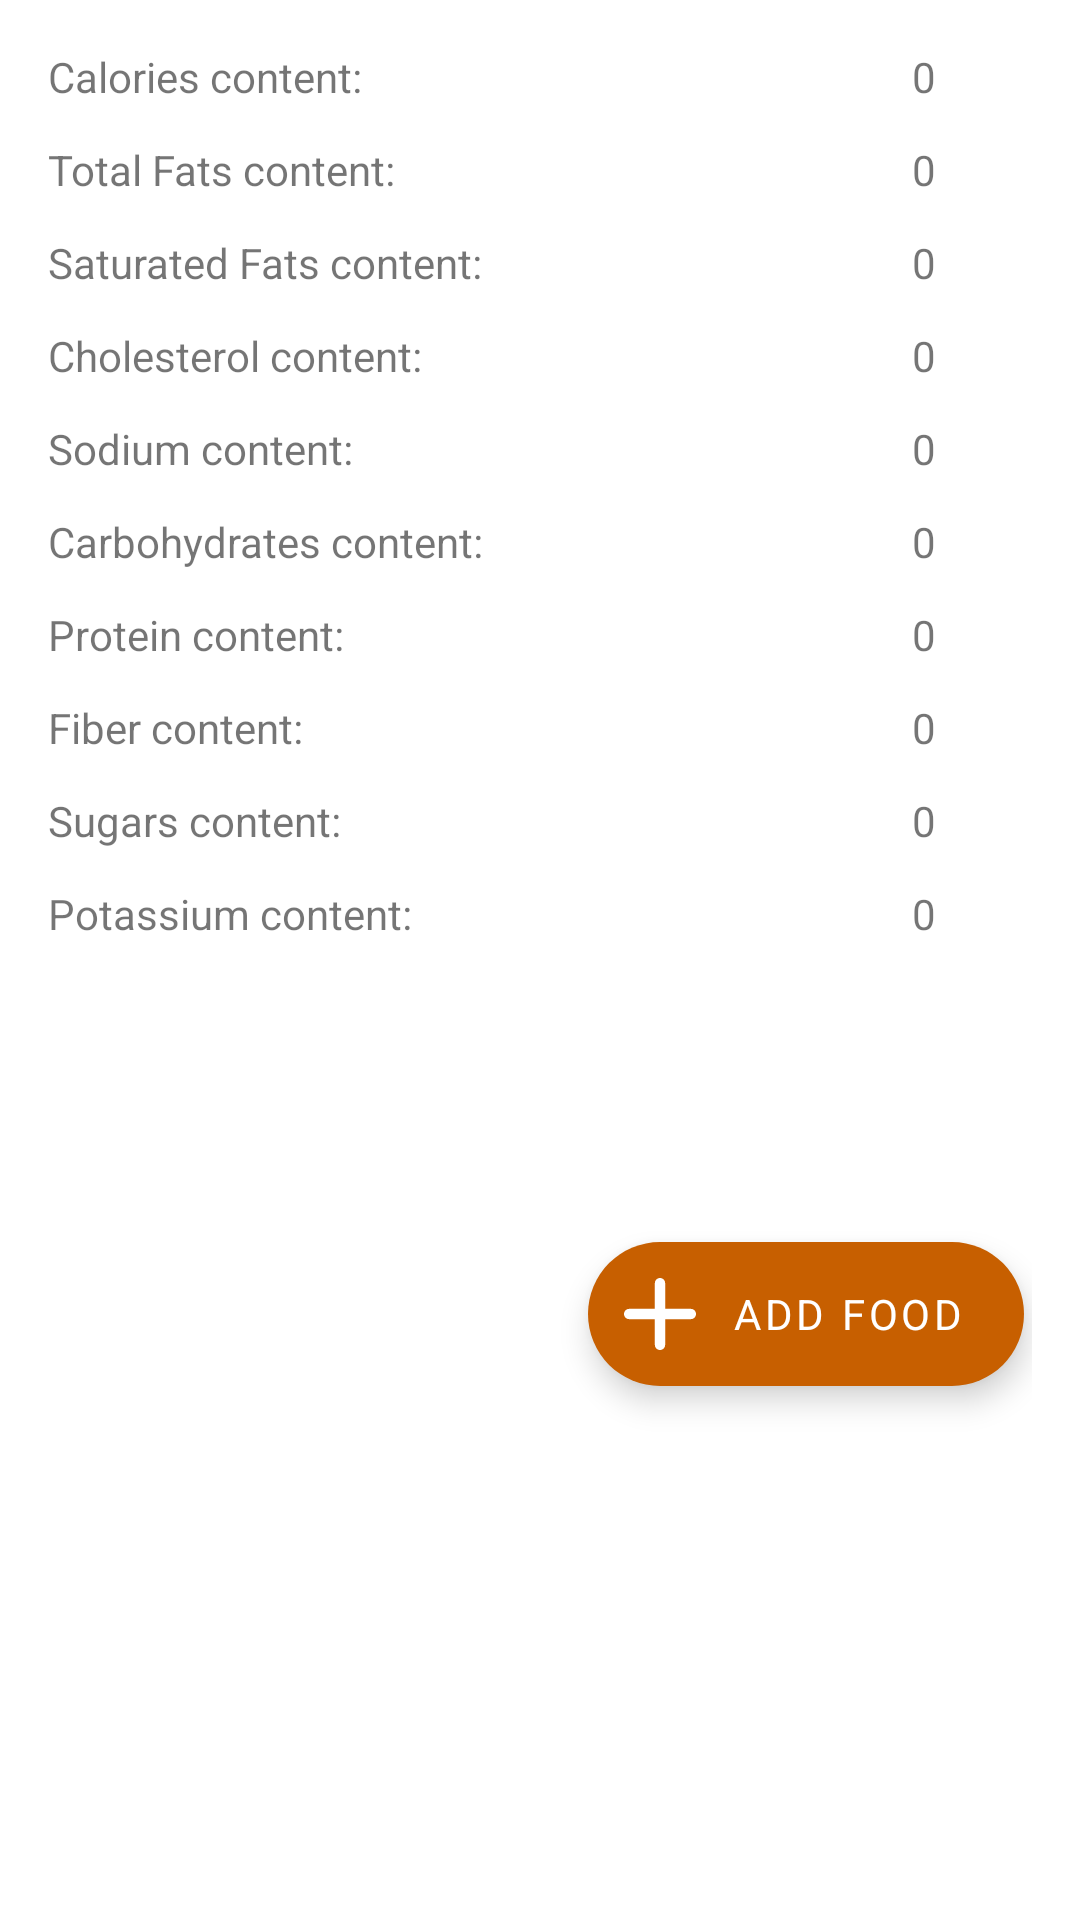

Produce the Android XML layout that renders to this screen, including the resource entries it uses.
<!-- AndroidManifest.xml: application theme CaloriesTracker -->
<!-- res/layout/food_detail_content.xml -->
<?xml version="1.0" encoding="utf-8"?>
<androidx.core.widget.NestedScrollView xmlns:android="http://schemas.android.com/apk/res/android"
    xmlns:app="http://schemas.android.com/apk/res-auto"
    xmlns:tools="http://schemas.android.com/tools"
    android:layout_width="match_parent"
    android:layout_height="match_parent"
    android:padding="16dp"
    app:layout_behavior="@string/appbar_scrolling_view_behavior"
    tools:context=".ui.home.HomeFragment"
    tools:showIn="@layout/fragment_food_details">

    <LinearLayout
        android:layout_width="match_parent"
        android:layout_height="match_parent"
        android:orientation="vertical">

        <RelativeLayout
            android:layout_width="match_parent"
            android:layout_height="match_parent">

            <ProgressBar
                android:id="@+id/fDProgresbar"
                style="?android:attr/progressBarStyle"
                android:layout_width="wrap_content"
                android:layout_height="wrap_content"
                android:layout_centerInParent="true"
                android:visibility="gone" />

            <TextView
                android:id="@+id/caloriesTV"
                android:layout_width="wrap_content"
                android:layout_height="wrap_content"
                android:text="Calories content: " />

            <TextView
                android:id="@+id/caloriesValue"
                android:layout_width="wrap_content"
                android:layout_height="wrap_content"
                android:layout_alignParentEnd="true"
                android:layout_marginRight="32dp"
                android:text="0" />

            <TextView
                android:id="@+id/fatsTV"
                android:layout_width="wrap_content"
                android:layout_height="wrap_content"
                android:layout_below="@+id/caloriesTV"
                android:layout_marginTop="12dp"
                android:text="Total Fats content: " />

            <TextView
                android:id="@+id/fatsValue"
                android:layout_width="wrap_content"
                android:layout_height="wrap_content"
                android:layout_below="@id/caloriesValue"
                android:layout_alignParentEnd="true"
                android:layout_marginTop="12dp"
                android:layout_marginRight="32dp"
                android:text="0" />

            <TextView
                android:id="@+id/saturatedFat"
                android:layout_width="wrap_content"
                android:layout_height="wrap_content"
                android:layout_below="@+id/fatsTV"
                android:layout_marginTop="12dp"
                android:text="Saturated Fats content: " />

            <TextView
                android:id="@+id/saturatedFatValue"
                android:layout_width="wrap_content"
                android:layout_height="wrap_content"
                android:layout_below="@id/fatsValue"
                android:layout_alignParentEnd="true"
                android:layout_marginTop="12dp"
                android:layout_marginRight="32dp"
                android:text="0" />

            <TextView
                android:id="@+id/cholesterolTV"
                android:layout_width="wrap_content"
                android:layout_height="wrap_content"
                android:layout_below="@+id/saturatedFat"
                android:layout_marginTop="12dp"
                android:text="Cholesterol content: " />

            <TextView
                android:id="@+id/cholesterolValue"
                android:layout_width="wrap_content"
                android:layout_height="wrap_content"
                android:layout_below="@id/saturatedFatValue"
                android:layout_alignParentEnd="true"
                android:layout_marginTop="12dp"
                android:layout_marginRight="32dp"
                android:text="0" />

            <TextView
                android:id="@+id/sodium"
                android:layout_width="wrap_content"
                android:layout_height="wrap_content"
                android:layout_below="@+id/cholesterolTV"
                android:layout_marginTop="12dp"
                android:text="Sodium content: " />

            <TextView
                android:id="@+id/sodiumValue"
                android:layout_width="wrap_content"
                android:layout_height="wrap_content"
                android:layout_below="@id/cholesterolValue"
                android:layout_alignParentEnd="true"
                android:layout_marginTop="12dp"
                android:layout_marginRight="32dp"
                android:text="0" />

            <TextView
                android:id="@+id/carbo"
                android:layout_width="wrap_content"
                android:layout_height="wrap_content"
                android:layout_below="@+id/sodium"
                android:layout_marginTop="12dp"
                android:text="Carbohydrates content: " />

            <TextView
                android:id="@+id/carboValue"
                android:layout_width="wrap_content"
                android:layout_height="wrap_content"
                android:layout_below="@id/sodiumValue"
                android:layout_alignParentEnd="true"
                android:layout_marginTop="12dp"
                android:layout_marginRight="32dp"
                android:text="0" />

            <TextView
                android:id="@+id/protein"
                android:layout_width="wrap_content"
                android:layout_height="wrap_content"
                android:layout_below="@+id/carbo"
                android:layout_marginTop="12dp"
                android:text="Protein content: " />

            <TextView
                android:id="@+id/proteinValue"
                android:layout_width="wrap_content"
                android:layout_height="wrap_content"
                android:layout_below="@id/carboValue"
                android:layout_alignParentEnd="true"
                android:layout_marginTop="12dp"
                android:layout_marginRight="32dp"
                android:text="0" />

            <TextView
                android:id="@+id/fiber"
                android:layout_width="wrap_content"
                android:layout_height="wrap_content"
                android:layout_below="@+id/protein"
                android:layout_marginTop="12dp"
                android:text="Fiber content: " />

            <TextView
                android:id="@+id/fiberValue"
                android:layout_width="wrap_content"
                android:layout_height="wrap_content"
                android:layout_below="@id/proteinValue"
                android:layout_alignParentEnd="true"
                android:layout_marginTop="12dp"
                android:layout_marginRight="32dp"
                android:text="0" />

            <TextView
                android:id="@+id/sugar"
                android:layout_width="wrap_content"
                android:layout_height="wrap_content"
                android:layout_below="@+id/fiber"
                android:layout_marginTop="12dp"
                android:text="Sugars content: " />

            <TextView
                android:id="@+id/sugarValue"
                android:layout_width="wrap_content"
                android:layout_height="wrap_content"
                android:layout_below="@id/fiberValue"
                android:layout_alignParentEnd="true"
                android:layout_marginTop="12dp"
                android:layout_marginRight="32dp"
                android:text="0" />

            <TextView
                android:id="@+id/potassium"
                android:layout_width="wrap_content"
                android:layout_height="wrap_content"
                android:layout_below="@+id/sugar"
                android:layout_marginTop="12dp"
                android:text="Potassium content: " />

            <TextView
                android:id="@+id/potassiumValue"
                android:layout_width="wrap_content"
                android:layout_height="wrap_content"
                android:layout_below="@id/sugarValue"
                android:layout_alignParentEnd="true"
                android:layout_marginTop="12dp"
                android:layout_marginRight="32dp"
                android:text="0" />

        </RelativeLayout>
        <com.google.android.material.floatingactionbutton.ExtendedFloatingActionButton
            android:id="@+id/addFoodFab"
            android:layout_width="wrap_content"
            android:layout_height="wrap_content"
            app:icon="@drawable/ic_add"
            android:textColor="@color/white"
            app:iconTint="@color/white"
            android:layout_marginLeft="180dp"
            android:layout_marginTop="100dp"
            android:layout_marginBottom="40dp"
            android:text="Add Food"/>
    </LinearLayout>

</androidx.core.widget.NestedScrollView>
<!-- res/layout/fragment_food_details.xml (included above) -->
<?xml version="1.0" encoding="utf-8"?>
<androidx.coordinatorlayout.widget.CoordinatorLayout xmlns:android="http://schemas.android.com/apk/res/android"
    xmlns:app="http://schemas.android.com/apk/res-auto"
    xmlns:tools="http://schemas.android.com/tools"
    android:layout_width="match_parent"
    android:layout_height="match_parent"
    tools:context=".ui.fooddetails.FoodDetailsFragment">

    <com.google.android.material.appbar.AppBarLayout
        android:id="@+id/app_bar"
        android:layout_width="match_parent"
        android:layout_height="wrap_content"
        android:fitsSystemWindows="true"
        android:theme="@style/CaloriesTracker.AppBarOverlay"
        app:layout_constraintEnd_toEndOf="parent"
        app:layout_constraintStart_toStartOf="parent"
        app:layout_constraintTop_toTopOf="parent">

        <com.google.android.material.appbar.CollapsingToolbarLayout
            android:id="@+id/collapsing_toolbar"
            android:layout_width="match_parent"
            android:layout_height="200dp"
            android:fitsSystemWindows="true"
            app:contentScrim="?attr/colorPrimary"
            app:expandedTitleGravity="bottom"
            app:expandedTitleMarginEnd="16dp"
            app:expandedTitleMarginStart="16dp"
            app:layout_scrollFlags="scroll|exitUntilCollapsed"
            app:popupTheme="@style/ThemeOverlay.AppCompat.Light">

            <androidx.appcompat.widget.AppCompatImageView
                android:id="@+id/foodImageAppbar"
                android:layout_width="match_parent"
                android:layout_height="match_parent"
                android:fitsSystemWindows="true"
                android:scaleType="centerCrop"
                android:src="@drawable/ic_launcher_background"
                app:layout_collapseMode="parallax" />

            <androidx.appcompat.widget.Toolbar
                android:id="@+id/toolbar"
                android:layout_width="match_parent"
                android:layout_height="60dp"
                app:layout_collapseMode="pin"
                app:popupTheme="@style/CaloriesTracker.PopupOverlay" />


        </com.google.android.material.appbar.CollapsingToolbarLayout>

    </com.google.android.material.appbar.AppBarLayout>

    <include
        android:id="@+id/foodContent"
        layout="@layout/food_detail_content" />

</androidx.coordinatorlayout.widget.CoordinatorLayout>
<!-- resources referenced by this layout -->
<resources>
  <color name="white">#FFFFFFFF</color>
  <!-- drawable ic_add (drawable) -->
  <vector android:height="24dp" android:viewportHeight="14"
      android:viewportWidth="14" android:width="24dp" xmlns:android="http://schemas.android.com/apk/res/android">
      <path android:fillColor="#1D1D1D" android:fillType="evenOdd"
          android:pathData="M13,8L8,8L8,13C8,13.55 7.55,14 7,14C6.45,14 6,13.55 6,13L6,8L1,8C0.45,8 0,7.55 0,7C0,6.45 0.45,6 1,6L6,6L6,1C6,0.45 6.45,0 7,0C7.55,0 8,0.45 8,1L8,6L13,6C13.55,6 14,6.45 14,7C14,7.55 13.55,8 13,8Z"
          android:strokeColor="#00000000" android:strokeWidth="1"/>
  </vector>
  <style name="CaloriesTracker.AppBarOverlay" parent="ThemeOverlay.MaterialComponents.Dark.ActionBar" />
  <style name="CaloriesTracker.PopupOverlay" parent="ThemeOverlay.MaterialComponents.Light" />
  <style name="CaloriesTracker" parent="Theme.MaterialComponents.DayNight.NoActionBar">
          
          <item name="colorPrimary">@color/purple_500</item>
          <item name="colorPrimaryVariant">@color/purple_700</item>
          <item name="colorOnPrimary">@color/white</item>
          
          <item name="colorSecondary">@color/teal_200</item>
          <item name="colorSecondaryVariant">@color/teal_700</item>
          <item name="colorOnSecondary">@color/black</item>
          
          <item name="android:statusBarColor" tools:targetApi="l">?attr/colorPrimaryVariant</item>
          
          <item name="fontFamily">@font/lato_bold</item>
      </style>
  <color name="purple_500">#FF006837</color>
  <color name="purple_700">#FF004012</color>
  <color name="teal_200">#FFc75f00</color>
  <color name="teal_700">#FF018786</color>
  <color name="black">#FF000000</color>
</resources>
